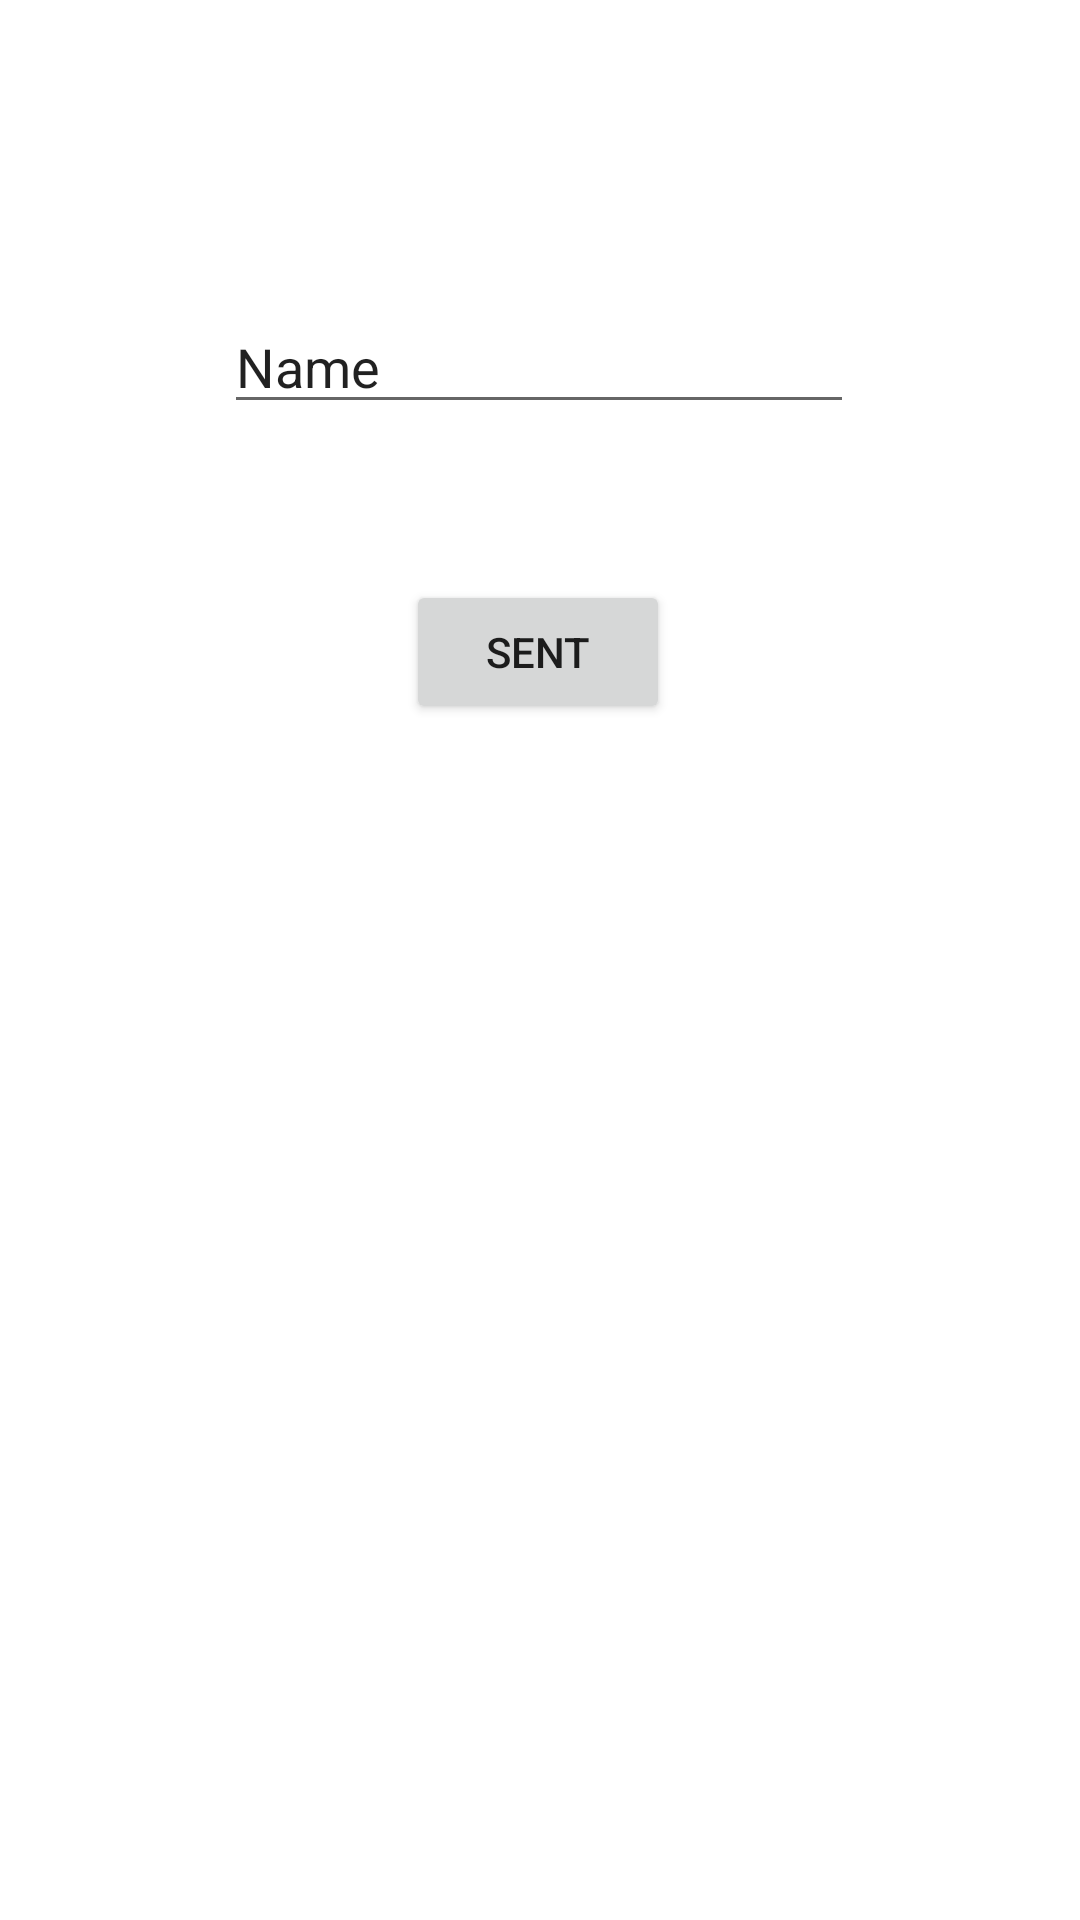

Produce the Android XML layout that renders to this screen, including the resource entries it uses.
<!-- AndroidManifest.xml: application theme Theme.ParamFragment -->
<!-- res/layout/fragment_a.xml -->
<?xml version="1.0" encoding="utf-8"?>
<layout xmlns:app="http://schemas.android.com/apk/res-auto"
    xmlns:tools="http://schemas.android.com/tools"
    xmlns:android="http://schemas.android.com/apk/res/android">
<androidx.constraintlayout.widget.ConstraintLayout
    android:layout_width="match_parent"
    android:layout_height="match_parent"
    tools:context=".AFragment">

    <Button
        android:id="@+id/btnSent"
        android:layout_width="wrap_content"
        android:layout_height="wrap_content"
        android:layout_marginTop="52dp"
        android:text="Sent"
        app:layout_constraintEnd_toEndOf="parent"
        app:layout_constraintHorizontal_bias="0.498"
        app:layout_constraintStart_toStartOf="parent"
        app:layout_constraintTop_toBottomOf="@+id/tfName" />

    <EditText
        android:id="@+id/tfName"
        android:layout_width="wrap_content"
        android:layout_height="wrap_content"
        android:layout_marginTop="100dp"
        android:ems="10"
        android:inputType="textPersonName"
        android:text="Name"
        app:layout_constraintEnd_toEndOf="parent"
        app:layout_constraintHorizontal_bias="0.497"
        app:layout_constraintStart_toStartOf="parent"
        app:layout_constraintTop_toTopOf="parent" />
</androidx.constraintlayout.widget.ConstraintLayout>
</layout>
<!-- resources referenced by this layout -->
<resources>
  <style name="Theme.ParamFragment" parent="Theme.MaterialComponents.DayNight.DarkActionBar">
          
          <item name="colorPrimary">@color/purple_500</item>
          <item name="colorPrimaryVariant">@color/purple_700</item>
          <item name="colorOnPrimary">@color/white</item>
          
          <item name="colorSecondary">@color/teal_200</item>
          <item name="colorSecondaryVariant">@color/teal_700</item>
          <item name="colorOnSecondary">@color/black</item>
          
          <item name="android:statusBarColor" tools:targetApi="l">?attr/colorPrimaryVariant</item>
          
      </style>
  <!-- not gathered from this repository: default colours our renderer supplied (Android Studio template values) -->
  <color name="purple_500">#FF6200EE</color>
  <color name="purple_700">#FF3700B3</color>
  <color name="teal_200">#FF03DAC5</color>
  <color name="teal_700">#FF018786</color>
  <color name="black">#FF000000</color>
  <color name="white">#FFFFFFFF</color>
</resources>
